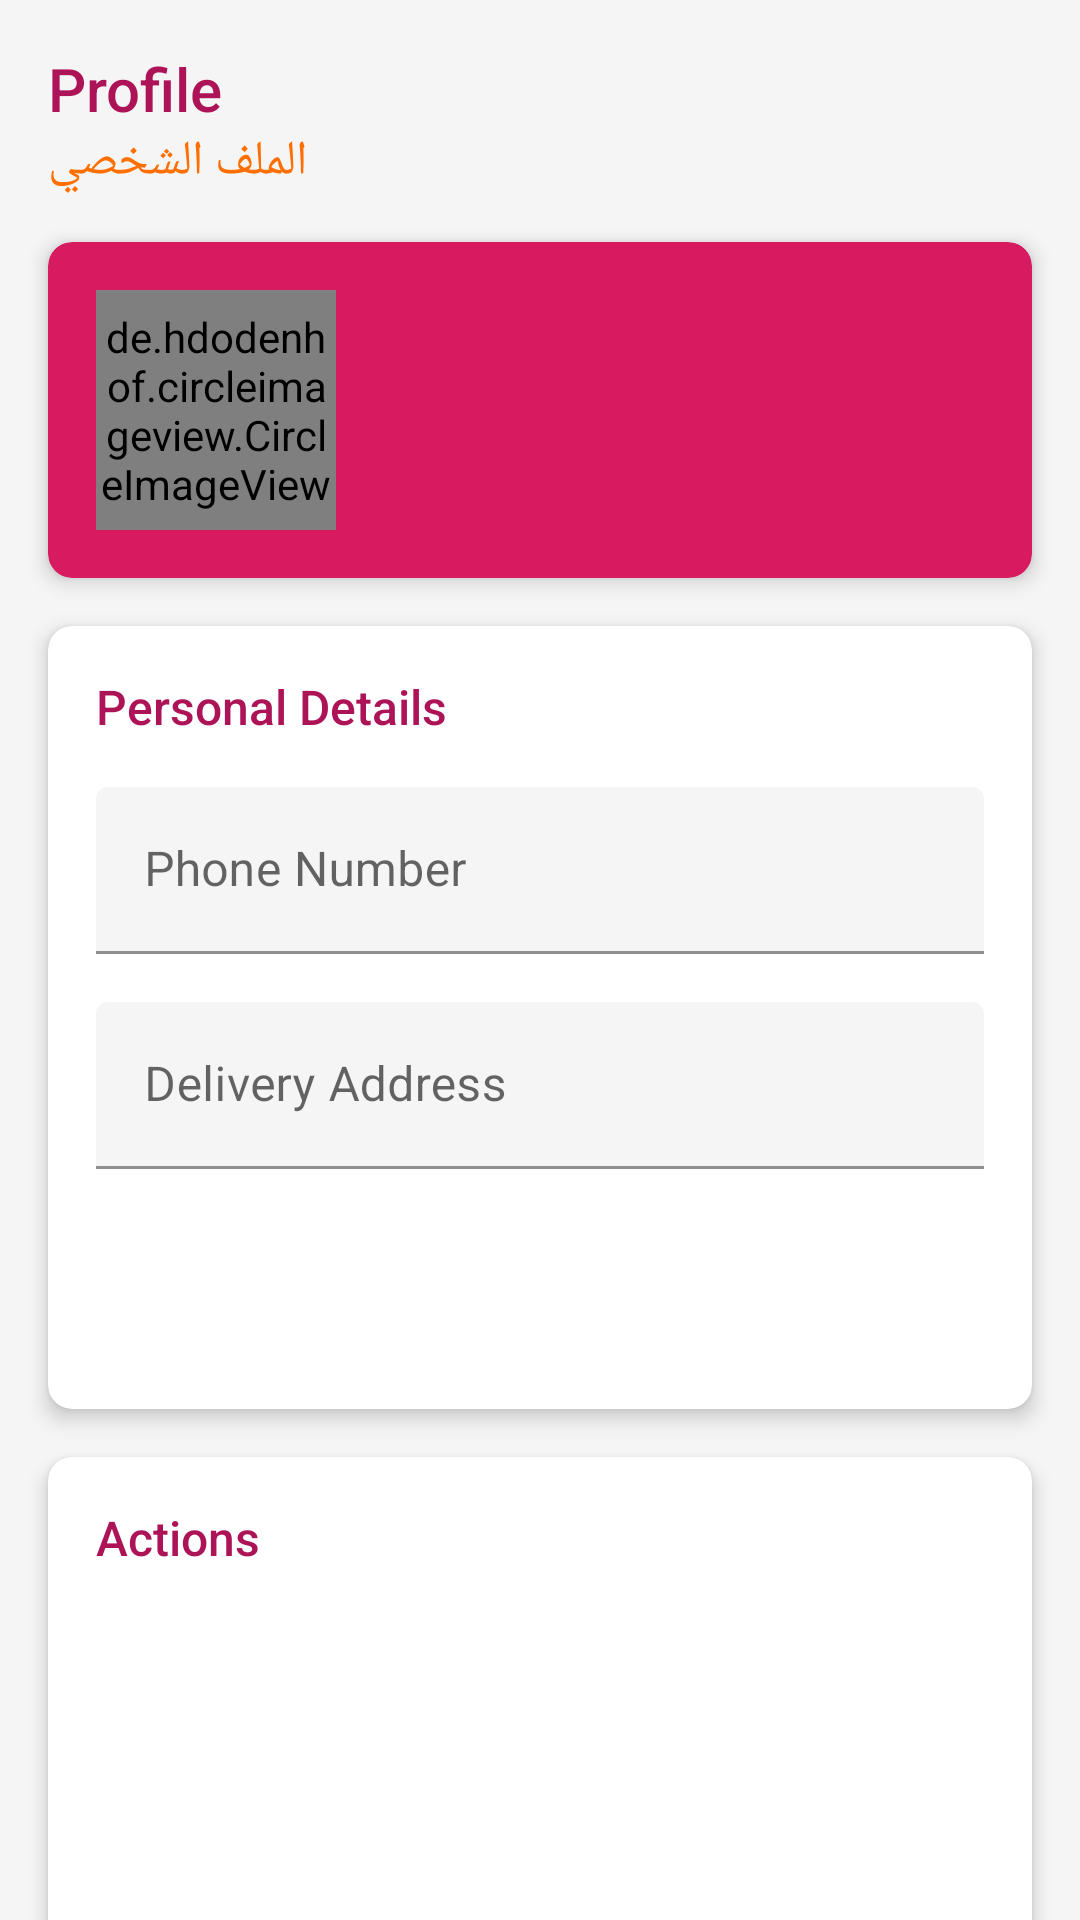

Reconstruct the res/layout file that produces this screen, plus the resources it refers to.
<!-- AndroidManifest.xml: application theme Theme.MoroccanPizza -->
<!-- res/layout/fragment_profile.xml -->
<?xml version="1.0" encoding="utf-8"?>
<androidx.core.widget.NestedScrollView xmlns:android="http://schemas.android.com/apk/res/android"
    xmlns:app="http://schemas.android.com/apk/res-auto"
    xmlns:tools="http://schemas.android.com/tools"
    android:layout_width="match_parent"
    android:layout_height="match_parent"
    android:background="@color/colorBackground">

    <androidx.constraintlayout.widget.ConstraintLayout
        android:layout_width="match_parent"
        android:layout_height="wrap_content"
        android:paddingBottom="24dp">

        <TextView
            android:id="@+id/profile_title"
            android:layout_width="wrap_content"
            android:layout_height="wrap_content"
            android:layout_marginStart="16dp"
            android:layout_marginTop="16dp"
            android:fontFamily="sans-serif-medium"
            android:text="@string/profile"
            android:textColor="@color/colorPrimaryDark"
            android:textSize="20sp"
            app:layout_constraintStart_toStartOf="parent"
            app:layout_constraintTop_toTopOf="parent" />

        <TextView
            android:id="@+id/profile_subtitle"
            android:layout_width="wrap_content"
            android:layout_height="wrap_content"
            android:layout_marginStart="16dp"
            android:fontFamily="sans-serif-light"
            android:text="@string/profile_arabic"
            android:textColor="@color/colorAccent"
            android:textSize="16sp"
            app:layout_constraintStart_toStartOf="parent"
            app:layout_constraintTop_toBottomOf="@+id/profile_title" />

        <androidx.cardview.widget.CardView
            android:id="@+id/profile_header_card"
            android:layout_width="0dp"
            android:layout_height="wrap_content"
            android:layout_marginStart="16dp"
            android:layout_marginTop="16dp"
            android:layout_marginEnd="16dp"
            app:cardBackgroundColor="@color/colorPrimary"
            app:cardCornerRadius="8dp"
            app:cardElevation="4dp"
            app:layout_constraintEnd_toEndOf="parent"
            app:layout_constraintStart_toStartOf="parent"
            app:layout_constraintTop_toBottomOf="@+id/profile_subtitle">

            <androidx.constraintlayout.widget.ConstraintLayout
                android:layout_width="match_parent"
                android:layout_height="wrap_content"
                android:padding="16dp">

                <de.hdodenhof.circleimageview.CircleImageView
                    android:id="@+id/profile_image"
                    android:layout_width="80dp"
                    android:layout_height="80dp"
                    android:src="@drawable/ic_profile"
                    app:civ_border_color="@color/white"
                    app:civ_border_width="2dp"
                    app:layout_constraintStart_toStartOf="parent"
                    app:layout_constraintTop_toTopOf="parent" />

                <TextView
                    android:id="@+id/profile_name"
                    android:layout_width="0dp"
                    android:layout_height="wrap_content"
                    android:layout_marginStart="16dp"
                    android:fontFamily="sans-serif-medium"
                    android:textColor="@color/white"
                    android:textSize="18sp"
                    app:layout_constraintEnd_toEndOf="parent"
                    app:layout_constraintStart_toEndOf="@+id/profile_image"
                    app:layout_constraintTop_toTopOf="@+id/profile_image"
                    tools:text="Ahmed Ben Ali" />

                <TextView
                    android:id="@+id/profile_email"
                    android:layout_width="0dp"
                    android:layout_height="wrap_content"
                    android:layout_marginStart="16dp"
                    android:layout_marginTop="4dp"
                    android:textColor="@color/white"
                    app:layout_constraintEnd_toEndOf="parent"
                    app:layout_constraintStart_toEndOf="@+id/profile_image"
                    app:layout_constraintTop_toBottomOf="@+id/profile_name"
                    tools:text="ahmed.benali@example.com" />
            </androidx.constraintlayout.widget.ConstraintLayout>
        </androidx.cardview.widget.CardView>

        <androidx.cardview.widget.CardView
            android:id="@+id/profile_details_card"
            android:layout_width="0dp"
            android:layout_height="wrap_content"
            android:layout_marginStart="16dp"
            android:layout_marginTop="16dp"
            android:layout_marginEnd="16dp"
            app:cardBackgroundColor="@color/white"
            app:cardCornerRadius="8dp"
            app:cardElevation="4dp"
            app:layout_constraintEnd_toEndOf="parent"
            app:layout_constraintStart_toStartOf="parent"
            app:layout_constraintTop_toBottomOf="@+id/profile_header_card">

            <LinearLayout
                android:layout_width="match_parent"
                android:layout_height="wrap_content"
                android:orientation="vertical"
                android:padding="16dp">

                <TextView
                    android:layout_width="wrap_content"
                    android:layout_height="wrap_content"
                    android:fontFamily="sans-serif-medium"
                    android:text="@string/personal_details"
                    android:textColor="@color/colorPrimaryDark"
                    android:textSize="16sp" />

                <com.google.android.material.textfield.TextInputLayout
                    android:layout_width="match_parent"
                    android:layout_height="wrap_content"
                    android:layout_marginTop="16dp"
                    app:boxBackgroundColor="@color/colorBackground"
                    app:hintTextColor="@color/colorPrimary">

                    <com.google.android.material.textfield.TextInputEditText
                        android:id="@+id/profile_phone"
                        android:layout_width="match_parent"
                        android:layout_height="wrap_content"
                        android:hint="@string/phone_number"
                        android:inputType="phone" />
                </com.google.android.material.textfield.TextInputLayout>

                <com.google.android.material.textfield.TextInputLayout
                    android:layout_width="match_parent"
                    android:layout_height="wrap_content"
                    android:layout_marginTop="16dp"
                    app:boxBackgroundColor="@color/colorBackground"
                    app:hintTextColor="@color/colorPrimary">

                    <com.google.android.material.textfield.TextInputEditText
                        android:id="@+id/profile_address"
                        android:layout_width="match_parent"
                        android:layout_height="wrap_content"
                        android:hint="@string/delivery_address"
                        android:inputType="textPostalAddress"
                        android:minLines="2" />
                </com.google.android.material.textfield.TextInputLayout>

                <Button
                    android:id="@+id/update_profile_button"
                    android:layout_width="match_parent"
                    android:layout_height="wrap_content"
                    android:layout_marginTop="16dp"
                    android:background="@drawable/button_background"
                    android:fontFamily="sans-serif-medium"
                    android:padding="12dp"
                    android:text="@string/update_profile"
                    android:textAllCaps="false"
                    android:textColor="@color/white" />
            </LinearLayout>
        </androidx.cardview.widget.CardView>

        <androidx.cardview.widget.CardView
            android:id="@+id/profile_actions_card"
            android:layout_width="0dp"
            android:layout_height="wrap_content"
            android:layout_marginStart="16dp"
            android:layout_marginTop="16dp"
            android:layout_marginEnd="16dp"
            app:cardBackgroundColor="@color/white"
            app:cardCornerRadius="8dp"
            app:cardElevation="4dp"
            app:layout_constraintEnd_toEndOf="parent"
            app:layout_constraintStart_toStartOf="parent"
            app:layout_constraintTop_toBottomOf="@+id/profile_details_card">

            <LinearLayout
                android:layout_width="match_parent"
                android:layout_height="wrap_content"
                android:orientation="vertical"
                android:padding="16dp">

                <TextView
                    android:layout_width="wrap_content"
                    android:layout_height="wrap_content"
                    android:fontFamily="sans-serif-medium"
                    android:text="@string/actions"
                    android:textColor="@color/colorPrimaryDark"
                    android:textSize="16sp" />

                <Button
                    android:id="@+id/order_history_button"
                    android:layout_width="match_parent"
                    android:layout_height="wrap_content"
                    android:layout_marginTop="16dp"
                    android:background="@drawable/button_background"
                    android:backgroundTint="@color/colorAccent"
                    android:fontFamily="sans-serif-medium"
                    android:gravity="start|center_vertical"
                    android:padding="12dp"
                    android:text="@string/order_history"
                    android:textAllCaps="false"
                    android:textColor="@color/white" />

                <Button
                    android:id="@+id/profile_support_button"
                    android:layout_width="match_parent"
                    android:layout_height="wrap_content"
                    android:layout_marginTop="8dp"
                    android:background="@drawable/button_background"
                    android:backgroundTint="@color/colorAccent"
                    android:fontFamily="sans-serif-medium"
                    android:gravity="start|center_vertical"
                    android:padding="12dp"
                    android:text="@string/contact_support"
                    android:textAllCaps="false"
                    android:textColor="@color/white" />

                <Button
                    android:id="@+id/logout_button"
                    android:layout_width="match_parent"
                    android:layout_height="wrap_content"
                    android:layout_marginTop="16dp"
                    android:background="@drawable/button_background"
                    android:backgroundTint="@color/colorError"
                    android:fontFamily="sans-serif-medium"
                    android:padding="12dp"
                    android:text="@string/logout"
                    android:textAllCaps="false"
                    android:textColor="@color/white" />
            </LinearLayout>
        </androidx.cardview.widget.CardView>

    </androidx.constraintlayout.widget.ConstraintLayout>
</androidx.core.widget.NestedScrollView>
<!-- resources referenced by this layout -->
<resources>
  <color name="colorAccent">#FF6F00</color>
  <color name="colorBackground">#F5F5F5</color>
  <color name="colorError">#D50000</color>
  <color name="colorPrimary">#D81B60</color>
  <color name="colorPrimaryDark">#AD1457</color>
  <color name="white">#FFFFFF</color>
  <string name="actions">Actions</string>
  <string name="contact_support">Contact Support</string>
  <string name="delivery_address">Delivery Address</string>
  <string name="logout">Logout</string>
  <string name="order_history">Order History</string>
  <string name="personal_details">Personal Details</string>
  <string name="phone_number">Phone Number</string>
  <string name="profile">Profile</string>
  <string name="profile_arabic">الملف الشخصي</string>
  <string name="update_profile">Update Profile</string>
  <style name="Theme.MoroccanPizza" parent="Theme.MaterialComponents.Light.NoActionBar">
          
          <item name="colorPrimary">@color/colorPrimary</item>
          <item name="colorPrimaryVariant">@color/colorPrimaryDark</item>
          <item name="colorOnPrimary">@color/white</item>
          
          <item name="colorSecondary">@color/colorAccent</item>
          <item name="colorSecondaryVariant">@color/moroccanOrange</item>
          <item name="colorOnSecondary">@color/white</item>
          
          <item name="android:statusBarColor">?attr/colorPrimaryVariant</item>
          
          <item name="android:windowBackground">@color/colorBackground</item>
          
          <item name="android:textColorPrimary">@color/colorTextPrimary</item>
          <item name="android:textColorSecondary">@color/colorTextSecondary</item>
          
          <item name="android:windowContentTransitions">true</item>
      </style>
  <color name="moroccanOrange">#FF6F00</color>
  <color name="colorTextPrimary">#212121</color>
  <color name="colorTextSecondary">#757575</color>
</resources>
